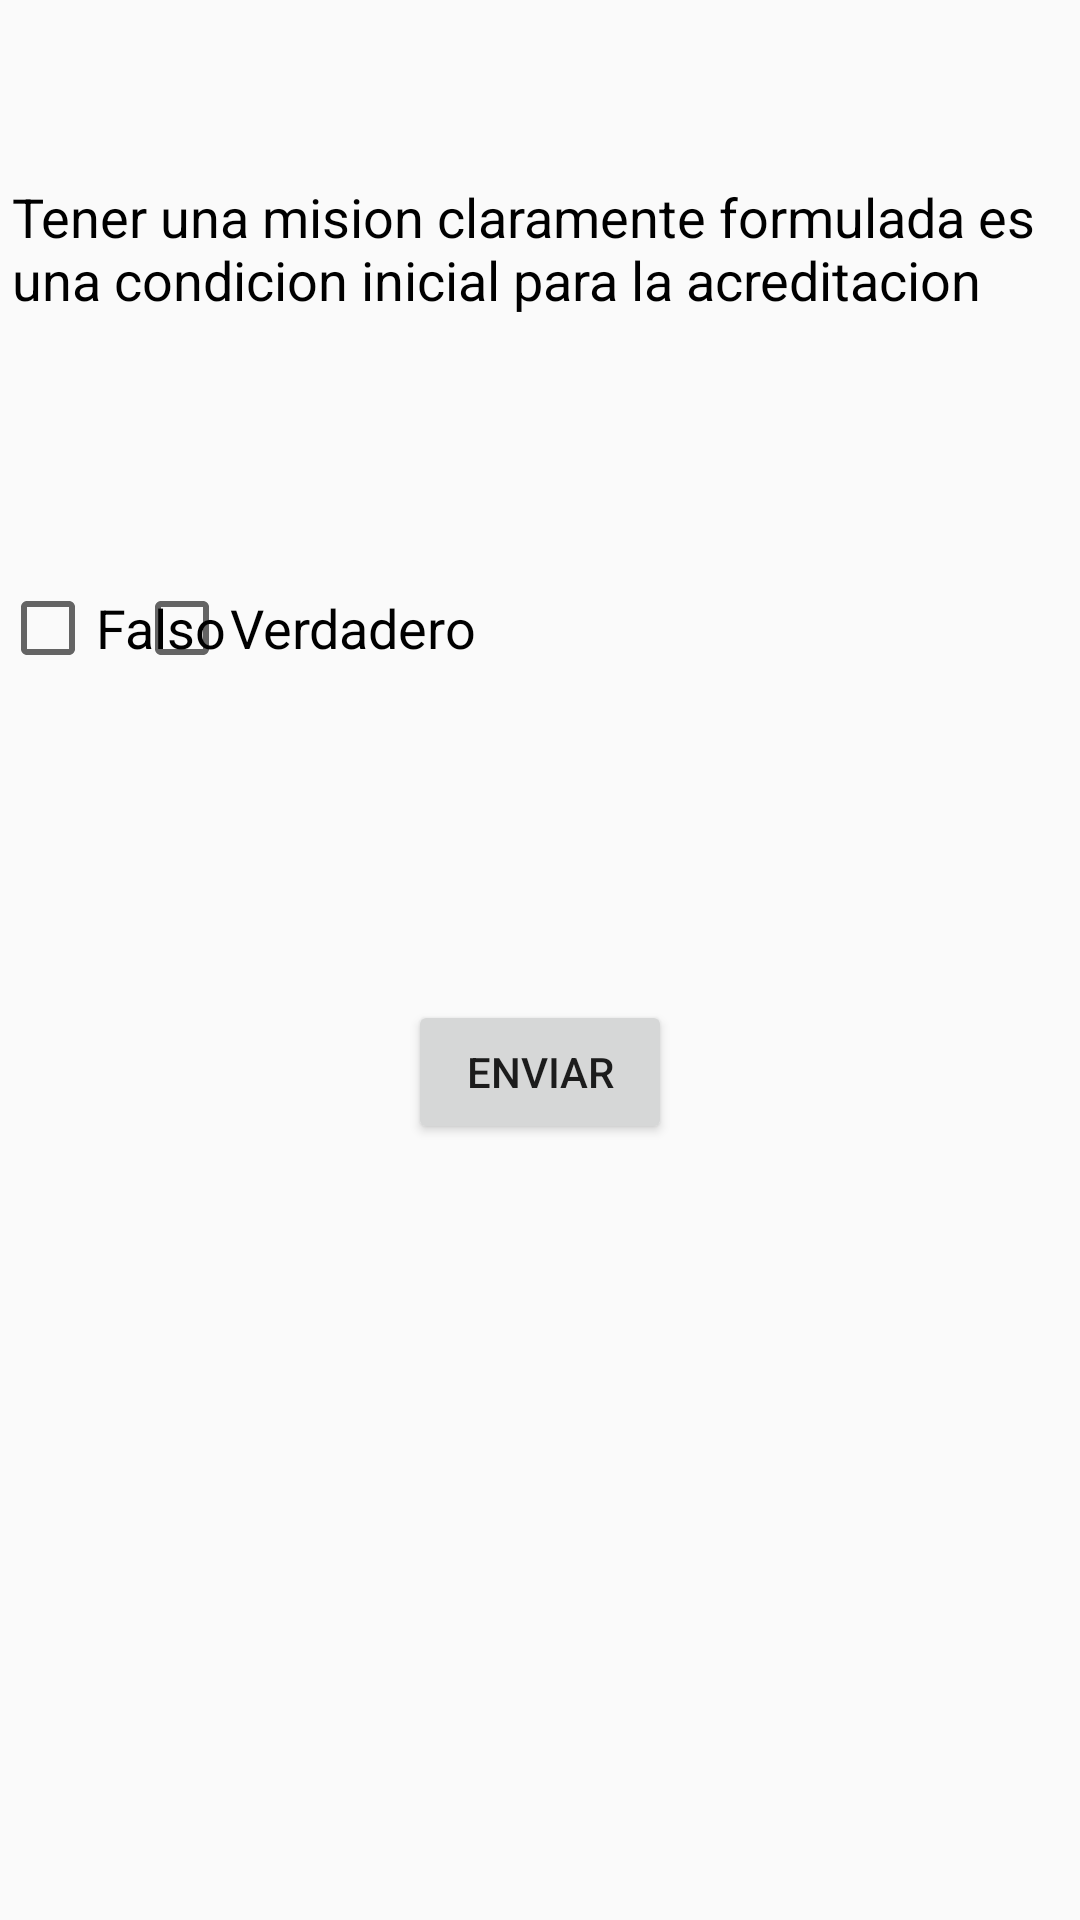

Here is an Android app screen rendered from its layout file. Give the layout XML and the strings, colors and styles it references.
<!-- AndroidManifest.xml: application theme AppTheme -->
<!-- res/layout/pregunta3.xml -->
<?xml version="1.0" encoding="utf-8"?>
<android.support.constraint.ConstraintLayout
    xmlns:android="http://schemas.android.com/apk/res/android"
    xmlns:app="http://schemas.android.com/apk/res-auto"
    xmlns:tools="http://schemas.android.com/tools"
    android:layout_width="match_parent"
    android:layout_height="match_parent">

    <TextView
        android:id="@+id/textView4"
        android:layout_width="352dp"
        android:layout_height="wrap_content"
        android:layout_marginTop="60dp"
        android:text="Tener una mision claramente formulada es una condicion inicial para la acreditacion"
        android:textColor="@android:color/background_dark"
        android:textSize="18sp"
        app:layout_constraintLeft_toLeftOf="parent"
        app:layout_constraintRight_toRightOf="parent"
        app:layout_constraintTop_toTopOf="parent" />

    <CheckBox
        android:id="@+id/checkBox3"
        android:layout_width="wrap_content"
        android:layout_height="wrap_content"
        android:layout_marginTop="88dp"
        android:text="Verdadero"
        android:textSize="18sp"
        app:layout_constraintHorizontal_bias="0.182"
        app:layout_constraintLeft_toLeftOf="parent"
        app:layout_constraintRight_toRightOf="parent"
        app:layout_constraintTop_toBottomOf="@+id/textView4" />

    <CheckBox
        android:id="@+id/checkBox4"
        android:layout_width="wrap_content"
        android:layout_height="wrap_content"
        android:layout_marginTop="88dp"
        android:text="Falso"
        android:textSize="18sp"
        app:layout_constraintTop_toBottomOf="@+id/textView4"
        tools:layout_editor_absoluteX="227dp" />

    <Button
        android:id="@+id/button6"
        android:layout_width="wrap_content"
        android:layout_height="wrap_content"
        android:layout_marginTop="228dp"
        android:text="Enviar"
        app:layout_constraintLeft_toLeftOf="parent"
        app:layout_constraintRight_toRightOf="parent"
        app:layout_constraintTop_toBottomOf="@+id/textView4" />
</android.support.constraint.ConstraintLayout>
<!-- resources referenced by this layout -->
<resources>
  <style name="AppTheme" parent="Theme.AppCompat.Light.DarkActionBar">
          
          <item name="colorPrimary">#B71C1C</item>
          <item name="colorPrimaryDark">#D50000</item>
          <item name="colorAccent">#FF8A80</item>
      </style>
</resources>
